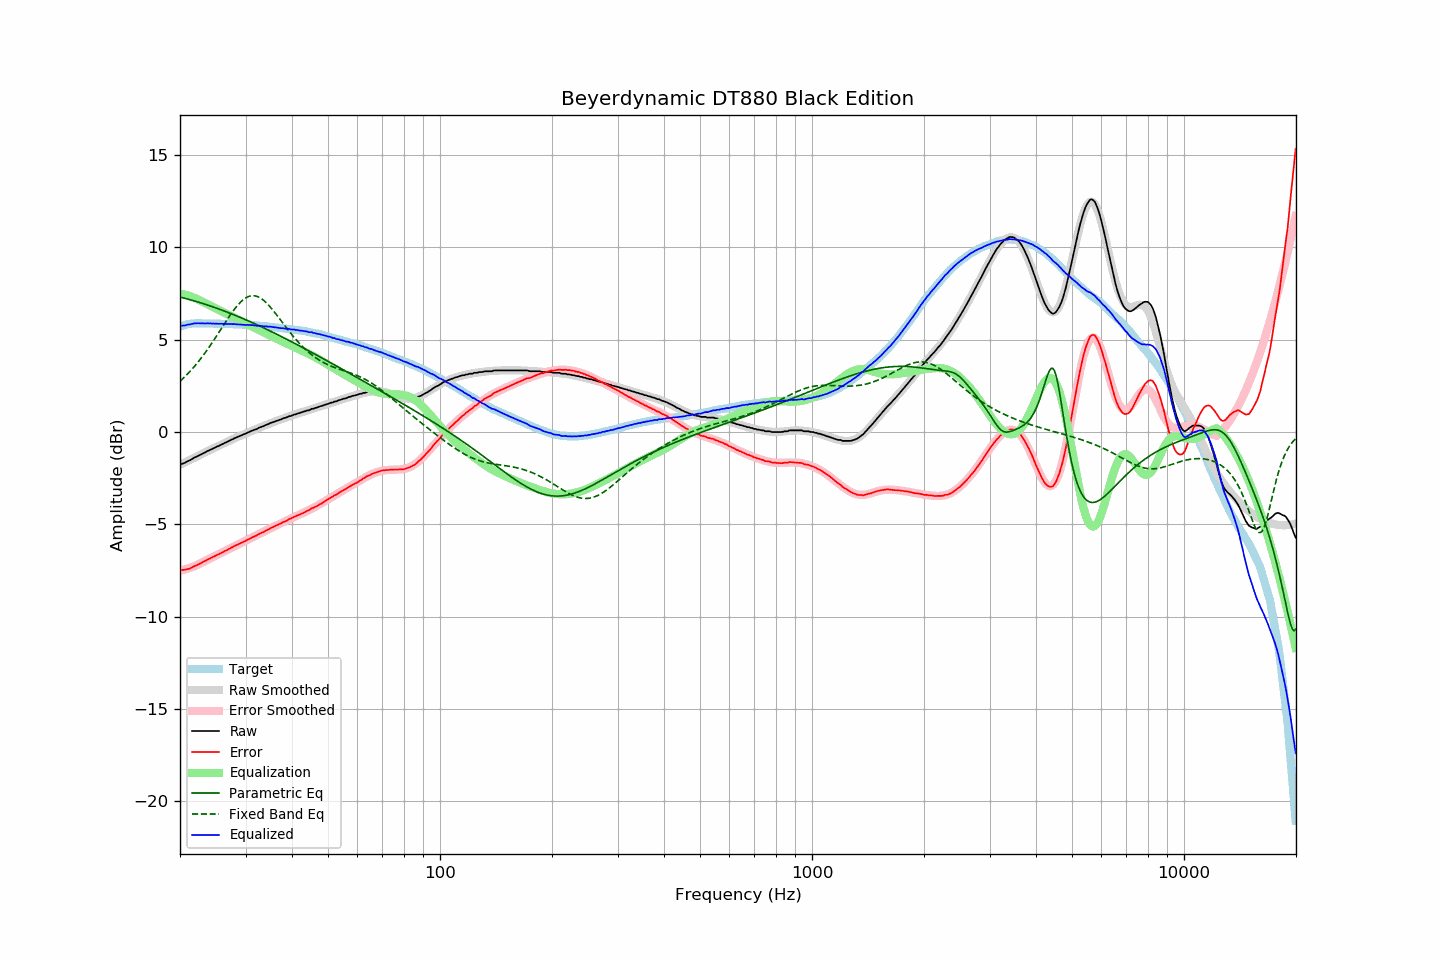

Source data for this figure (header and first rows):
frequency, raw, error, smoothed, error_smoothed, equalization, parametric_eq, fixed_band_eq, equalized_raw, equalized_smoothed, target
20.00, -1.75, -7.46, -1.78, -7.51, 7.51, 7.31, 2.75, 5.76, 5.73, 5.71
20.20, -1.73, -7.47, -1.74, -7.49, 7.49, 7.29, 2.83, 5.76, 5.75, 5.74
20.40, -1.70, -7.47, -1.69, -7.47, 7.47, 7.27, 2.91, 5.77, 5.78, 5.77
20.61, -1.67, -7.46, -1.65, -7.45, 7.45, 7.25, 3.00, 5.78, 5.79, 5.79
20.81, -1.62, -7.44, -1.61, -7.42, 7.42, 7.22, 3.08, 5.80, 5.81, 5.82
21.02, -1.57, -7.42, -1.56, -7.39, 7.39, 7.20, 3.17, 5.82, 5.83, 5.85
21.23, -1.54, -7.40, -1.52, -7.37, 7.37, 7.18, 3.27, 5.83, 5.84, 5.86
21.44, -1.49, -7.36, -1.48, -7.34, 7.34, 7.15, 3.36, 5.85, 5.86, 5.87
21.66, -1.43, -7.31, -1.44, -7.30, 7.30, 7.13, 3.46, 5.87, 5.87, 5.88
21.87, -1.38, -7.26, -1.39, -7.27, 7.27, 7.10, 3.56, 5.89, 5.88, 5.88
22.09, -1.35, -7.24, -1.35, -7.23, 7.23, 7.08, 3.66, 5.89, 5.89, 5.89
22.31, -1.30, -7.19, -1.31, -7.20, 7.20, 7.05, 3.77, 5.90, 5.89, 5.89
22.54, -1.26, -7.15, -1.26, -7.15, 7.15, 7.02, 3.88, 5.89, 5.89, 5.89
22.76, -1.22, -7.11, -1.21, -7.11, 7.11, 7.00, 3.99, 5.89, 5.89, 5.89
22.99, -1.17, -7.05, -1.17, -7.06, 7.06, 6.97, 4.10, 5.89, 5.89, 5.88
23.22, -1.13, -7.01, -1.13, -7.02, 7.02, 6.94, 4.22, 5.89, 5.89, 5.88
23.45, -1.09, -6.97, -1.08, -6.97, 6.97, 6.91, 4.34, 5.88, 5.89, 5.88
23.69, -1.03, -6.91, -1.04, -6.93, 6.93, 6.88, 4.46, 5.89, 5.88, 5.88
23.92, -1.00, -6.88, -1.00, -6.88, 6.88, 6.86, 4.58, 5.88, 5.88, 5.88
24.16, -0.95, -6.83, -0.96, -6.84, 6.84, 6.83, 4.71, 5.89, 5.88, 5.88
24.40, -0.92, -6.80, -0.92, -6.79, 6.79, 6.80, 4.84, 5.88, 5.88, 5.88
24.65, -0.87, -6.74, -0.88, -6.75, 6.75, 6.77, 4.97, 5.88, 5.88, 5.87
24.89, -0.84, -6.71, -0.83, -6.71, 6.71, 6.74, 5.10, 5.87, 5.87, 5.87
25.14, -0.79, -6.66, -0.79, -6.66, 6.66, 6.70, 5.24, 5.87, 5.87, 5.87
25.39, -0.76, -6.63, -0.75, -6.62, 6.62, 6.67, 5.37, 5.86, 5.87, 5.87
25.65, -0.71, -6.58, -0.71, -6.58, 6.58, 6.64, 5.51, 5.87, 5.87, 5.87
25.91, -0.67, -6.53, -0.67, -6.53, 6.53, 6.61, 5.64, 5.86, 5.87, 5.86
26.16, -0.63, -6.49, -0.63, -6.49, 6.49, 6.58, 5.78, 5.86, 5.86, 5.86
26.43, -0.58, -6.44, -0.58, -6.45, 6.45, 6.54, 5.91, 5.87, 5.86, 5.86
26.69, -0.55, -6.41, -0.54, -6.40, 6.40, 6.51, 6.04, 5.85, 5.86, 5.86
26.96, -0.50, -6.36, -0.50, -6.36, 6.36, 6.48, 6.18, 5.86, 5.86, 5.86
27.23, -0.46, -6.31, -0.46, -6.31, 6.31, 6.44, 6.31, 5.85, 5.85, 5.85
27.50, -0.41, -6.26, -0.42, -6.27, 6.27, 6.41, 6.43, 5.86, 5.85, 5.85
27.77, -0.38, -6.22, -0.38, -6.22, 6.22, 6.37, 6.55, 5.85, 5.85, 5.84
28.05, -0.33, -6.17, -0.34, -6.18, 6.18, 6.34, 6.67, 5.85, 5.84, 5.84
28.33, -0.30, -6.13, -0.30, -6.14, 6.14, 6.30, 6.78, 5.84, 5.84, 5.83
28.62, -0.26, -6.09, -0.26, -6.09, 6.09, 6.27, 6.88, 5.83, 5.83, 5.83
28.90, -0.22, -6.05, -0.22, -6.05, 6.05, 6.23, 6.98, 5.83, 5.83, 5.83
29.19, -0.19, -6.01, -0.18, -6.01, 6.01, 6.19, 7.07, 5.82, 5.82, 5.82
29.48, -0.15, -5.97, -0.15, -5.97, 5.97, 6.16, 7.15, 5.82, 5.82, 5.82
29.78, -0.11, -5.92, -0.11, -5.92, 5.92, 6.12, 7.22, 5.81, 5.81, 5.81
30.08, -0.08, -5.89, -0.07, -5.88, 5.88, 6.08, 7.27, 5.80, 5.81, 5.81
30.38, -0.03, -5.83, -0.04, -5.84, 5.84, 6.04, 7.32, 5.81, 5.80, 5.80
30.68, -0.00, -5.80, -0.00, -5.80, 5.80, 6.00, 7.35, 5.80, 5.80, 5.80
30.99, 0.04, -5.75, 0.04, -5.75, 5.75, 5.97, 7.38, 5.79, 5.79, 5.79
31.30, 0.08, -5.70, 0.07, -5.71, 5.71, 5.93, 7.39, 5.79, 5.79, 5.78
31.61, 0.11, -5.67, 0.11, -5.67, 5.67, 5.89, 7.39, 5.78, 5.78, 5.78
31.93, 0.14, -5.63, 0.15, -5.63, 5.63, 5.85, 7.37, 5.77, 5.77, 5.77
32.24, 0.17, -5.59, 0.18, -5.58, 5.58, 5.81, 7.35, 5.75, 5.77, 5.76
32.57, 0.23, -5.53, 0.22, -5.54, 5.54, 5.77, 7.31, 5.77, 5.76, 5.76
32.89, 0.26, -5.49, 0.26, -5.49, 5.49, 5.73, 7.26, 5.76, 5.75, 5.75
33.22, 0.29, -5.45, 0.29, -5.45, 5.45, 5.69, 7.20, 5.74, 5.74, 5.74
33.55, 0.32, -5.42, 0.33, -5.41, 5.41, 5.65, 7.14, 5.73, 5.74, 5.74
33.89, 0.37, -5.36, 0.36, -5.36, 5.36, 5.60, 7.06, 5.73, 5.73, 5.73
34.23, 0.40, -5.32, 0.40, -5.32, 5.32, 5.56, 6.98, 5.72, 5.72, 5.72
34.57, 0.43, -5.28, 0.43, -5.28, 5.28, 5.52, 6.89, 5.71, 5.71, 5.71
34.92, 0.48, -5.22, 0.47, -5.23, 5.23, 5.48, 6.79, 5.71, 5.70, 5.70
35.27, 0.51, -5.18, 0.50, -5.19, 5.19, 5.44, 6.69, 5.70, 5.69, 5.69
35.62, 0.54, -5.14, 0.54, -5.15, 5.15, 5.39, 6.58, 5.69, 5.68, 5.68
35.97, 0.57, -5.10, 0.57, -5.10, 5.10, 5.35, 6.47, 5.67, 5.67, 5.67
... 635 more rows
